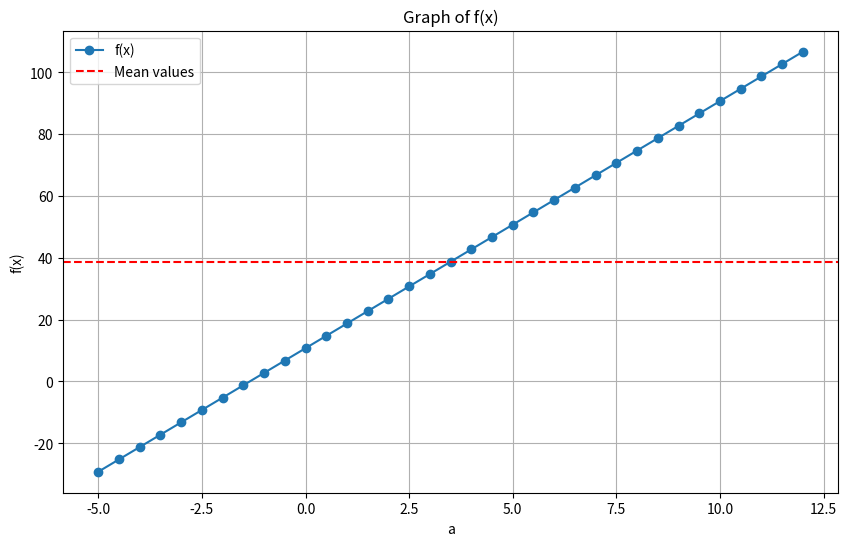
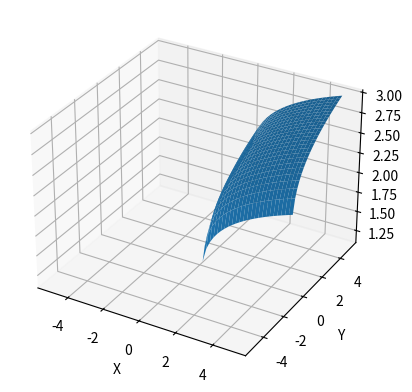
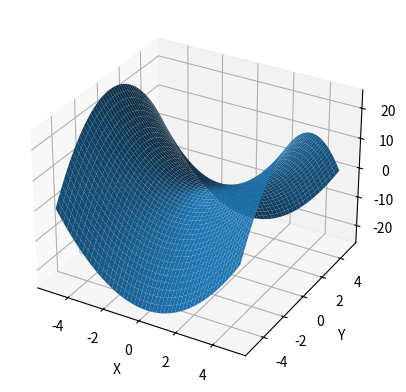
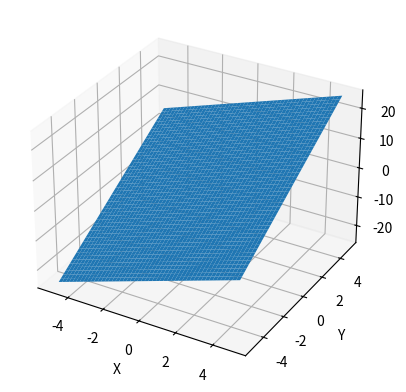
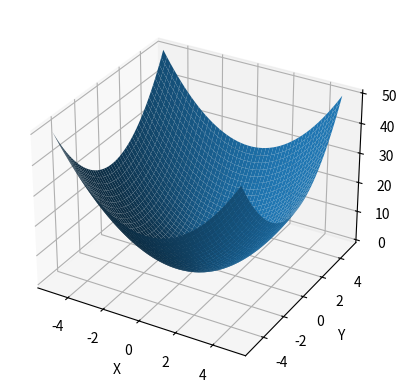
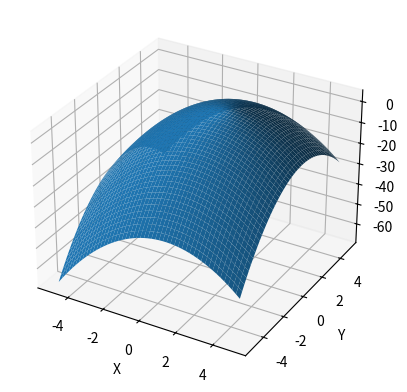

Generate these figures, in order, with matplotlib:
import numpy as np
import matplotlib.pyplot as plt

x_val = 3.567
a_val = np.arange(-5, 12.5, 0.5)

def f(x, a):
    return 1/np.tan(x)**3 + 2.24*a*x

y_val = f(x_val, a_val)

for a, y in zip(a_val, y_val):
    print(f"a: {a:.2f}, f(x): {y:.4f}")

max_val = np.max(y_val)
min_val = np.min(y_val)
mean_val = np.mean(y_val)
count_el = len(y_val)
print("Max val: ", max_val)
print("Min val: ", min_val)
print("Mean val: ", mean_val)
print("Count: ", count_el)

if count_el % 2 == 0:
    sorted_val = np.sort(y_val)[::-1]
else:
    sorted_val = np.sort(y_val)

print("Sorted values:\n")
for sorted_val in sorted_val:
    print(sorted_val)

plt.figure(figsize=(10,6))
plt.plot(a_val, y_val, marker='o', label='f(x)')
plt.axhline(y=mean_val, color='r', linestyle='--', label='Mean values')
plt.title("Graph of f(x)")
plt.xlabel('a')
plt.ylabel('f(x)')
plt.legend()
plt.grid(True)
plt.show()

def func(x,y,z):
    fig = plt.figure()
    ax = fig.add_subplot(projection='3d')
    ax.plot_surface(x,y,z)
    ax.set_xlabel('X')
    ax.set_ylabel('Y')
    ax.set_zlabel('Z')
    plt.show()

x = np.linspace(-5,5,50)
y = np.linspace(-5,5,50)

X, Y = np.meshgrid(x,y)
Z = np.power(X,0.25) + np.power(Y,0.25)
func(X,Y,Z)

Z = X ** 2 - Y ** 2
func(X,Y,Z)
Z = 2*X+3*Y
func(X,Y,Z)

Z = X ** 2 + Y ** 2
func(X,Y,Z)

Z = 2 + 2 * X + 2 * Y - X ** 2 - Y ** 2
func(X,Y,Z)
